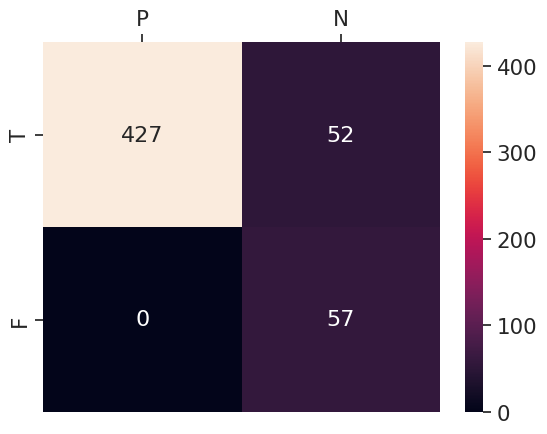

Generate this figure with matplotlib:
import seaborn as sn
import pandas as pd
import matplotlib.pyplot as plt
array = [[427, 52],
        [0, 57]]
df_cm = pd.DataFrame(array, index = [i for i in "TF"],
                  columns = [i for i in "PN"])
sn.set(font_scale=1.4) # for label size
ax = sn.heatmap(df_cm, annot=True, annot_kws={"size": 16}, fmt='g') # font size
ax.xaxis.tick_top() # x axis on top
ax.xaxis.set_label_position('top')
ax.yaxis.tick_left() # x axis on top
ax.yaxis.set_label_position('left')
plt.show()